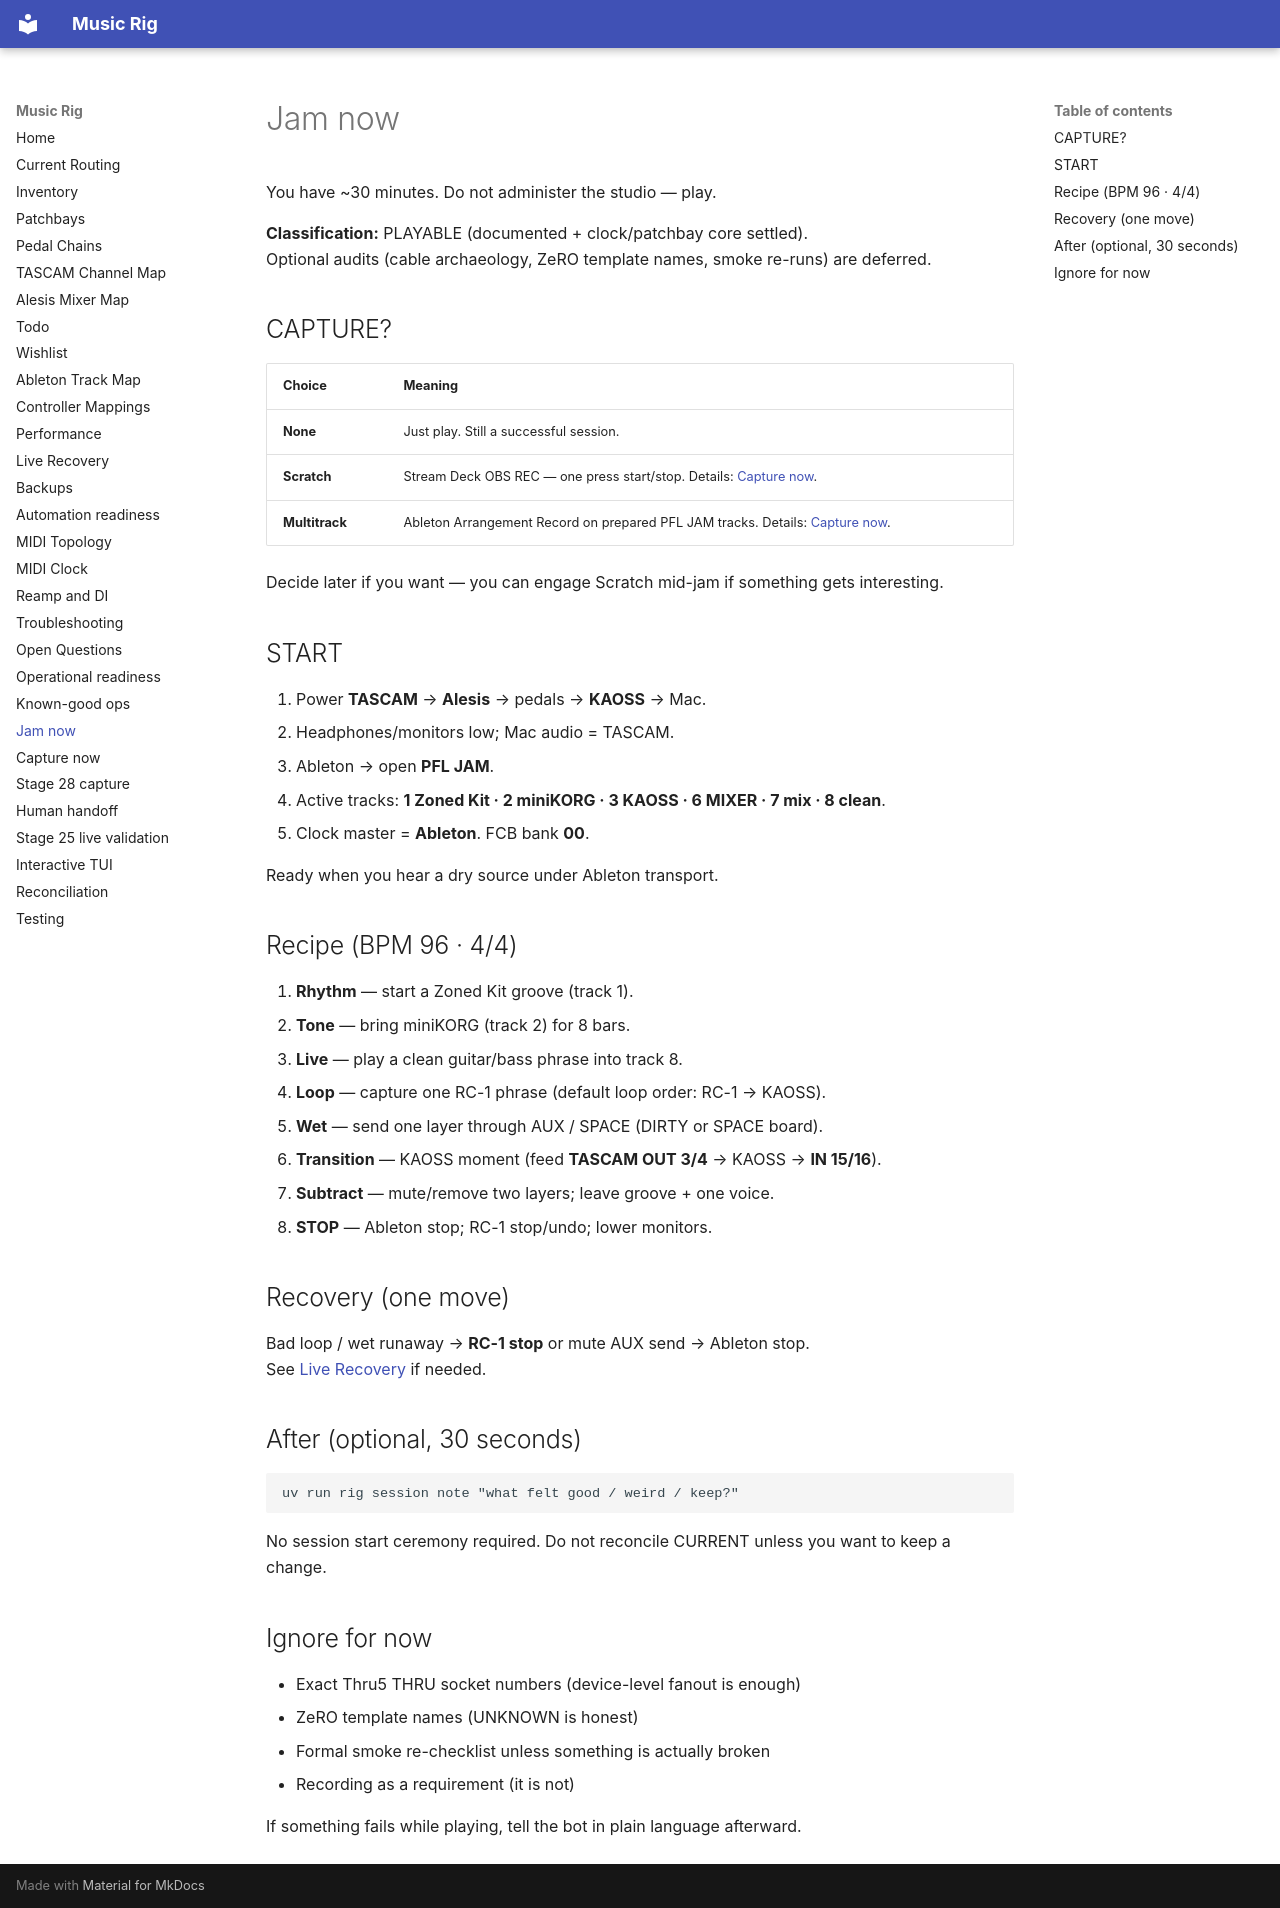

repository: sempervent/music-rig · page: jam-now/index.html · generator: mkdocs

# Jam now

You have ~30 minutes. Do not administer the studio — play.

**Classification:** PLAYABLE (documented + clock/patchbay core settled).  
Optional audits (cable archaeology, ZeRO template names, smoke re-runs) are deferred.

## CAPTURE?

| Choice | Meaning |
|---|---|
| **None** | Just play. Still a successful session. |
| **Scratch** | Stream Deck OBS REC — one press start/stop. Details: [Capture now](capture-now.md). |
| **Multitrack** | Ableton Arrangement Record on prepared PFL JAM tracks. Details: [Capture now](capture-now.md). |

Decide later if you want — you can engage Scratch mid-jam if something gets interesting.

## START

1. Power **TASCAM** → **Alesis** → pedals → **KAOSS** → Mac.  
2. Headphones/monitors low; Mac audio = TASCAM.  
3. Ableton → open **PFL JAM**.  
4. Active tracks: **1 Zoned Kit · 2 miniKORG · 3 KAOSS · 6 MIXER · 7 mix · 8 clean**.  
5. Clock master = **Ableton**. FCB bank **00**.

Ready when you hear a dry source under Ableton transport.

## Recipe (BPM 96 · 4/4)

1. **Rhythm** — start a Zoned Kit groove (track 1).  
2. **Tone** — bring miniKORG (track 2) for 8 bars.  
3. **Live** — play a clean guitar/bass phrase into track 8.  
4. **Loop** — capture one RC-1 phrase (default loop order: RC-1 → KAOSS).  
5. **Wet** — send one layer through AUX / SPACE (DIRTY or SPACE board).  
6. **Transition** — KAOSS moment (feed **TASCAM OUT 3/4** → KAOSS → **IN 15/16**).  
7. **Subtract** — mute/remove two layers; leave groove + one voice.  
8. **STOP** — Ableton stop; RC-1 stop/undo; lower monitors.

## Recovery (one move)

Bad loop / wet runaway → **RC-1 stop** or mute AUX send → Ableton stop.  
See [Live Recovery](live-recovery.md) if needed.

## After (optional, 30 seconds)

```bash
uv run rig session note "what felt good / weird / keep?"
```

No session start ceremony required. Do not reconcile CURRENT unless you want to keep a change.

## Ignore for now

- Exact Thru5 THRU socket numbers (device-level fanout is enough)  
- ZeRO template names (UNKNOWN is honest)  
- Formal smoke re-checklist unless something is actually broken  
- Recording as a requirement (it is not)

If something fails while playing, tell the bot in plain language afterward.
